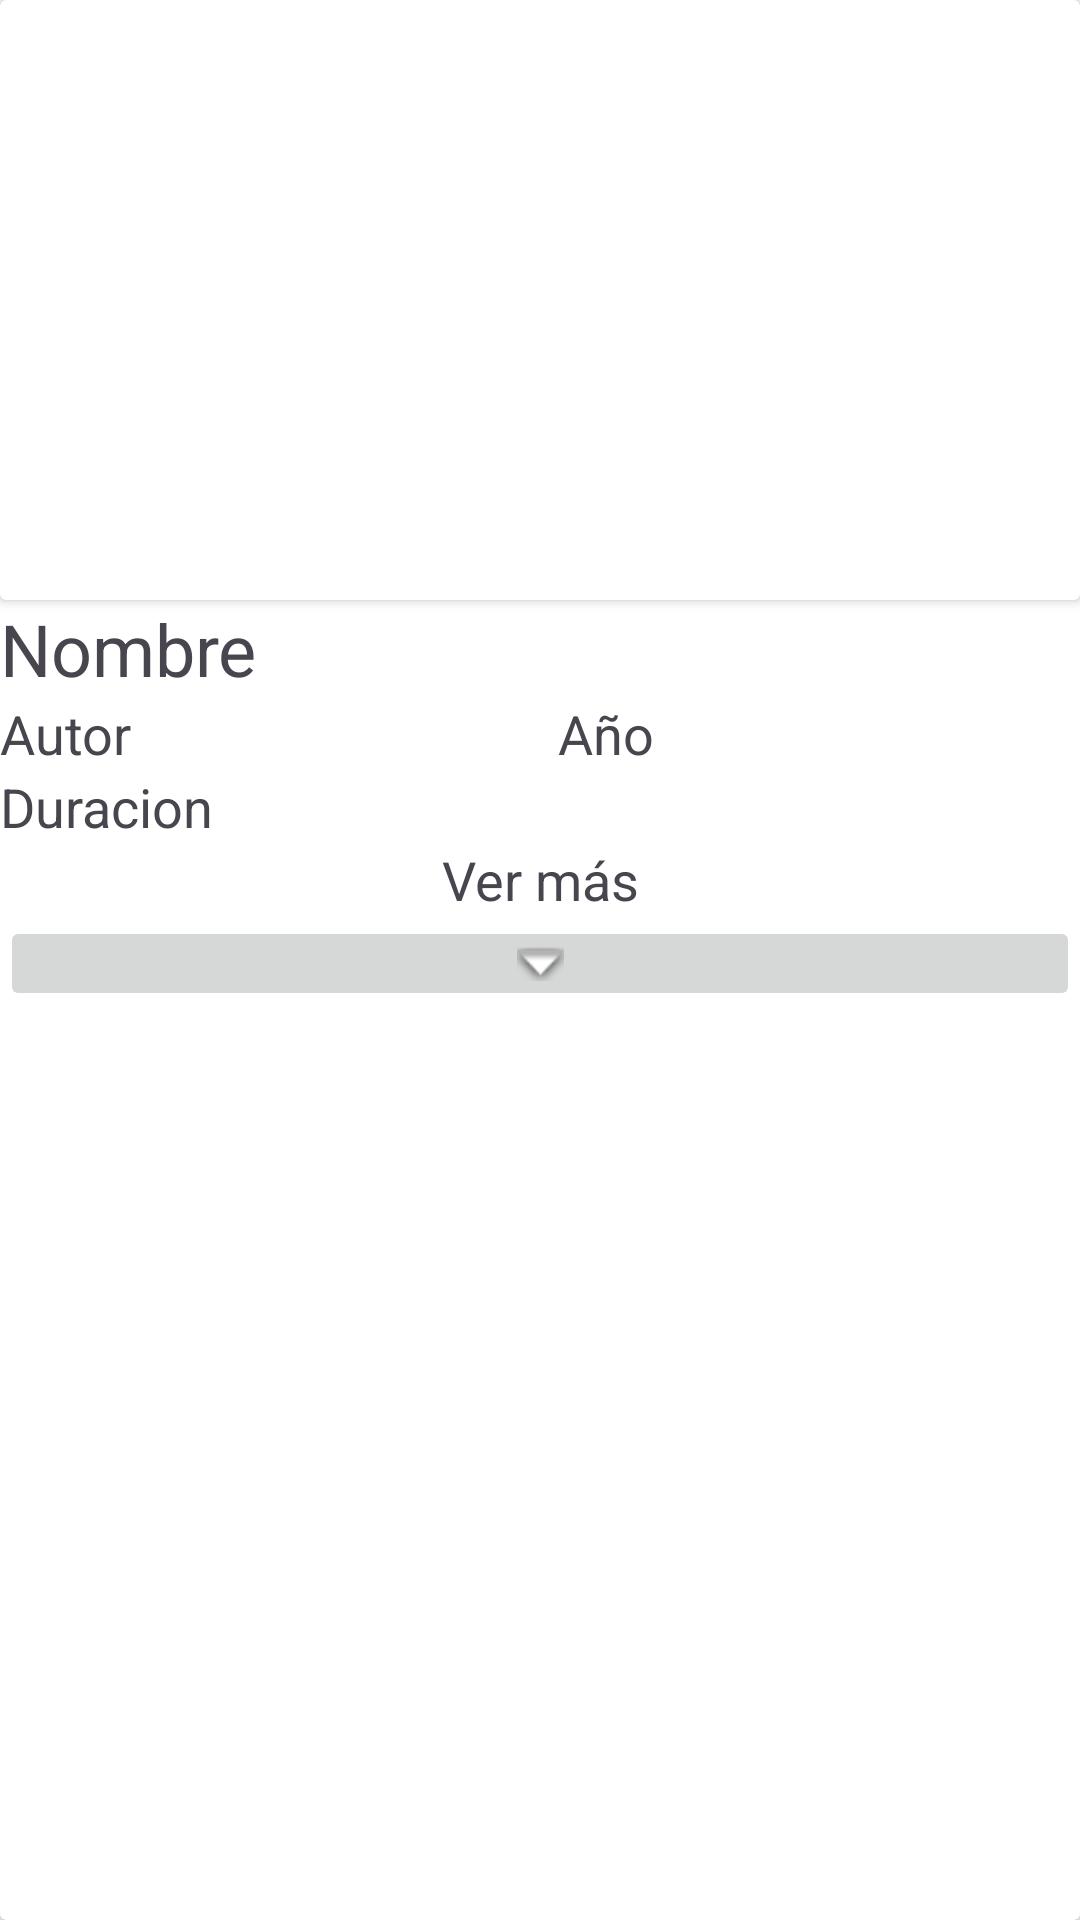

This screen was rendered from an Android layout file. Write that file and the resources it references.
<!-- AndroidManifest.xml: application theme Theme.Cartelera -->
<!-- res/layout/film_details.xml -->
<?xml version="1.0" encoding="utf-8"?>
<LinearLayout xmlns:android="http://schemas.android.com/apk/res/android"
    xmlns:app="http://schemas.android.com/apk/res-auto"
    xmlns:tools="http://schemas.android.com/tools"
    android:layout_width="match_parent"
    android:layout_height="match_parent">

    <androidx.cardview.widget.CardView
        android:layout_width="match_parent"
        android:layout_height="match_parent" >

        <LinearLayout
            android:layout_width="match_parent"
            android:layout_height="match_parent"
            android:orientation="vertical">

            <androidx.cardview.widget.CardView
                android:layout_width="match_parent"
                android:layout_height="wrap_content">

                <ImageView
                    android:id="@+id/imageDetails"
                    android:layout_width="match_parent"
                    android:layout_height="200dp"
                    tools:srcCompat="@tools:sample/avatars" />
            </androidx.cardview.widget.CardView>

            <TextView
                android:id="@+id/textNameDetails"
                android:layout_width="match_parent"
                android:layout_height="wrap_content"
                android:text="Nombre"
                android:textSize="24sp" />

            <LinearLayout
                android:layout_width="match_parent"
                android:layout_height="wrap_content"
                android:orientation="horizontal">

                <TextView
                    android:id="@+id/textAutorDetails"
                    android:layout_width="wrap_content"
                    android:layout_height="wrap_content"
                    android:layout_weight="1"
                    android:text="Autor"
                    android:textSize="18sp" />

                <TextView
                    android:id="@+id/textAgeDetails"
                    android:layout_width="wrap_content"
                    android:layout_height="wrap_content"
                    android:layout_weight="1"
                    android:text="Año"
                    android:textSize="18sp" />

            </LinearLayout>

            <TextView
                android:id="@+id/textDuracionDetails"
                android:layout_width="match_parent"
                android:layout_height="wrap_content"
                android:text="Duracion"
                android:textSize="18sp" />

            <LinearLayout
                android:id="@+id/linearVerMas"
                android:layout_width="match_parent"
                android:layout_height="wrap_content"
                android:orientation="vertical">

                <TextView
                    android:id="@+id/textView2"
                    android:layout_width="match_parent"
                    android:layout_height="wrap_content"
                    android:layout_gravity="center"
                    android:onClick="mostrarVerMas"
                    android:text="Ver más"
                    android:textAlignment="center"
                    android:textSize="18sp" />

                <ImageButton
                    android:id="@+id/imageButton"
                    android:layout_width="match_parent"
                    android:layout_height="wrap_content"
                    app:srcCompat="@android:drawable/arrow_down_float" />
            </LinearLayout>

            <LinearLayout
                android:layout_width="match_parent"
                android:layout_height="wrap_content"
                android:orientation="vertical">

                <TextView
                    android:id="@+id/textSinopsisDetails"
                    android:layout_width="match_parent"
                    android:layout_height="wrap_content"
                    android:text="Sinopsis"
                    android:visibility="gone" />
            </LinearLayout>

        </LinearLayout>

    </androidx.cardview.widget.CardView>
</LinearLayout>
<!-- resources referenced by this layout -->
<resources>
  <style name="Theme.Cartelera" parent="Base.Theme.Cartelera" />
  <style name="Base.Theme.Cartelera" parent="Theme.Material3.DayNight.NoActionBar">
          
          
      </style>
</resources>
